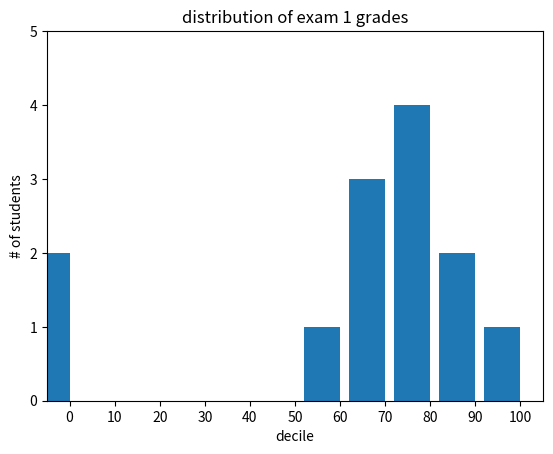

The script that saved this image:
from matplotlib import pyplot as plt
import collections # 책에는 없음 ㅡㅡ

grades = [83, 95, 91, 87, 70, 0, 85, 82, 100, 67, 73, 77, 0]

decile = lambda grade: grade // 10 * 10

histogram = collections.Counter(decile(grade) for grade in grades)
# 책에는 없음 collections의 Counter 기능 사용

plt.bar([x - 4 for x in histogram.keys()],
        histogram.values(),
        8)

plt.axis([-5, 105, 0, 5])

plt.xticks([10 * i for i in range(11)])
plt.xlabel("decile")
plt.ylabel("# of students")
plt.title("distribution of exam 1 grades")
plt.show()

